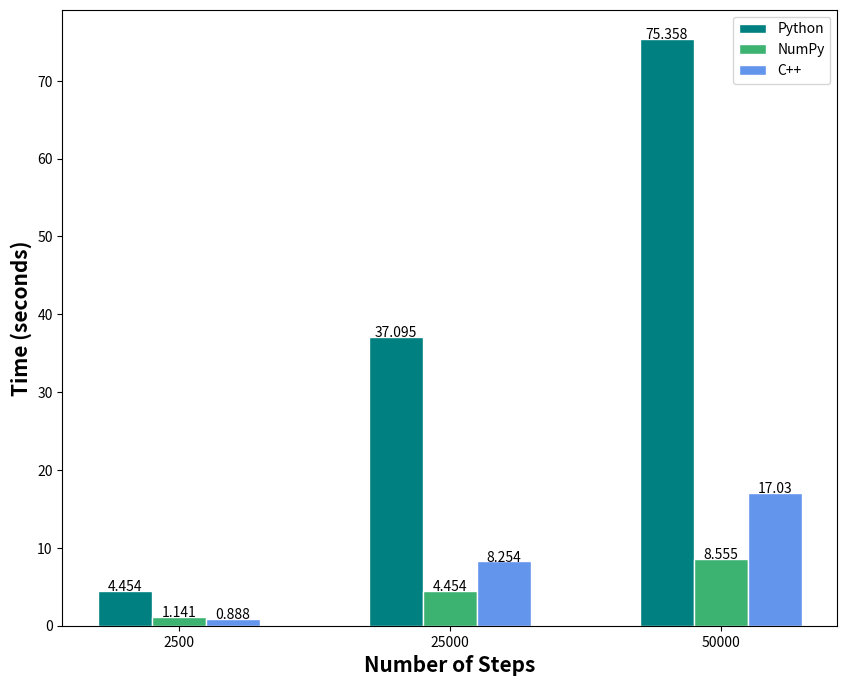

Python code for this plot:
import numpy as np
import matplotlib.pyplot as plt

def add_labels(x,y):
    for i in range(3):
        plt.text(x[i], y[i], y[i], ha = 'center')


psl_times = np.array([4.287,4.522,4.554,37.7,37.457,36.128,78.853,73.614,73.608]).reshape(3, 3).mean(axis=1)
numpy_times = np.array([1.247,1.099,1.078,4.468,4.424,4.471,8.331,8.259,9.075]).reshape(3, 3).mean(axis=1)
cpp_times = np.array([0.868,0.891,0.905,7.918,7.862,8.983,17.52,15.878,17.692]).reshape(3, 3).mean(axis=1)


bar_width = 0.20
bar1 = np.arange(3)
bar2 = [x + bar_width for x in bar1]
bar3 = [x + bar_width for x in bar2]


fig, ax = plt.subplots(figsize=(10, 8))

ax.bar(bar1, psl_times, color='teal', width=bar_width, edgecolor='white', label='Python')
add_labels(bar1, np.round(psl_times, 3))

ax.bar(bar2, numpy_times, color='mediumseagreen', width=bar_width, edgecolor='white', label='NumPy')
add_labels(bar2, np.round(numpy_times, 3))

ax.bar(bar3, cpp_times, color='cornflowerblue', width=bar_width, edgecolor='white', label='C++')
add_labels(bar3, np.round(cpp_times, 3))


plt.xlabel('Number of Steps', fontweight='bold', fontsize=15)
plt.ylabel('Time (seconds)', fontweight='bold', fontsize=15)
plt.xticks([r + bar_width for r in range(3)], ['2500', '25000', '50000'])
plt.legend()


plt.show()